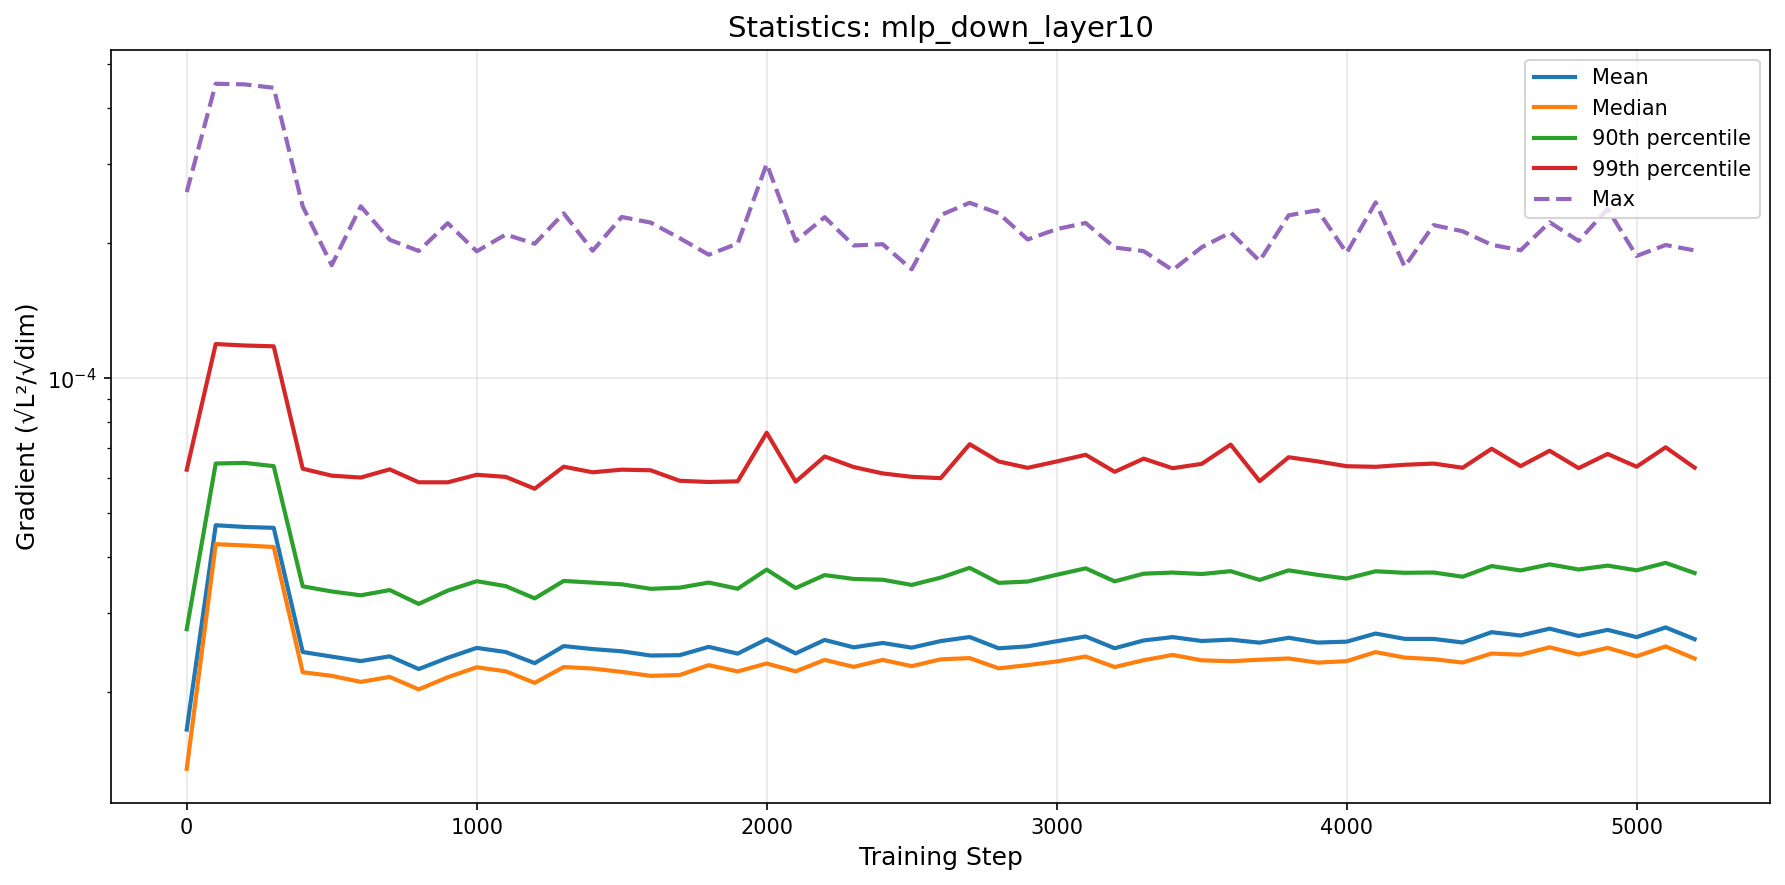

The table this chart was drawn from, first rows:
step, mean, median, p90, p99, max
0, 1.651350592801748e-05, 1.350397815258475e-05, 2.7611865516519167e-05, 6.254064704990008e-05, 0.0002595
100, 4.705375535850539e-05, 4.270614772394765e-05, 6.456659029936418e-05, 0.0001191, 0.0004521
200, 4.6642637431996325e-05, 4.2419516830705106e-05, 6.476282214862294e-05, 0.0001182, 0.0004506
300, 4.643266414505158e-05, 4.209592952975072e-05, 6.36975935776718e-05, 0.0001177, 0.0004428
400, 2.45756821770988e-05, 2.215447511844104e-05, 3.440842992858961e-05, 6.286898373218711e-05, 0.0002411
500, 2.400196154277679e-05, 2.1746361198893283e-05, 3.351146915520076e-05, 6.0666309145744883e-05, 0.0001784
600, 2.3454549822519622e-05, 2.108374519593781e-05, 3.2857498808880337e-05, 6.0083115713496165e-05, 0.0002412
700, 2.4036157600598446e-05, 2.1627077330776956e-05, 3.375555716047529e-05, 6.266290147323149e-05, 0.0002032
800, 2.2517380346087634e-05, 2.0287571715016384e-05, 3.1438829682883804e-05, 5.864002720045386e-05, 0.0001918
900, 2.3855052378364332e-05, 2.1589747120742686e-05, 3.366426535649225e-05, 5.863058926479419e-05, 0.0002213
1000, 2.5095768667464307e-05, 2.2726228962710593e-05, 3.5328042940818705e-05, 6.0935949186386965e-05, 0.0001915
1100, 2.457061017187363e-05, 2.2259918296185788e-05, 3.4444925040588716e-05, 6.028791391145201e-05, 0.0002087
1200, 2.320949744712215e-05, 2.098053300869651e-05, 3.2344174542231485e-05, 5.673780775396152e-05, 0.0001991
1300, 2.5330635516895266e-05, 2.275034785270691e-05, 3.537355078151449e-05, 6.351662283123004e-05, 0.0002327
1400, 2.4945035860549813e-05, 2.257863070553867e-05, 3.506827961246016e-05, 6.172163681185336e-05, 0.0001921
1500, 2.4660723428706738e-05, 2.2192960386746563e-05, 3.4764803058351386e-05, 6.256425469473453e-05, 0.0002284
1600, 2.4134805939499565e-05, 2.174489236494992e-05, 3.397179389139637e-05, 6.236196386453226e-05, 0.0002219
1700, 2.4177289843987487e-05, 2.1839212422491983e-05, 3.417440748307854e-05, 5.909047020395513e-05, 0.0002049
1800, 2.522986925269702e-05, 2.2972720216785092e-05, 3.507677574816625e-05, 5.87375525719835e-05, 0.0001883
1900, 2.4370797803491567e-05, 2.224606942036189e-05, 3.398516128072515e-05, 5.892834000405854e-05, 0.0001993
2000, 2.6248315086001795e-05, 2.3168873667600565e-05, 3.748682684090454e-05, 7.559393430710764e-05, 0.0002998
2100, 2.4398686197682046e-05, 2.2253411771089304e-05, 3.4100202537956644e-05, 5.8827052671404074e-05, 0.000202
2200, 2.6139796080383948e-05, 2.3599713131261524e-05, 3.644624885055236e-05, 6.69395277509465e-05, 0.0002281
2300, 2.516653583745964e-05, 2.2772038391849492e-05, 3.5733696131501345e-05, 6.340575688227544e-05, 0.0001974
2400, 2.5741630055881914e-05, 2.3599164705956355e-05, 3.558832031558268e-05, 6.13633795728674e-05, 0.0001986
2500, 2.5127272181367144e-05, 2.285393111378653e-05, 3.465311056061182e-05, 6.030959582858484e-05, 0.0001746
2600, 2.59864809105144e-05, 2.3666413653700147e-05, 3.597193790483288e-05, 5.9889815602218706e-05, 0.0002306
2700, 2.6535460243898595e-05, 2.3816845896362793e-05, 3.7826699553988874e-05, 7.127794742700641e-05, 0.0002456
2800, 2.5042451390040816e-05, 2.260088785988046e-05, 3.5024486714974044e-05, 6.52460851415526e-05, 0.0002327
2900, 2.5298327615418332e-05, 2.297860919497907e-05, 3.525716419972014e-05, 6.315213249763466e-05, 0.0002035
3000, 2.5968244131783985e-05, 2.341263916605385e-05, 3.65031992259901e-05, 6.524048803839831e-05, 0.0002146
3100, 2.6615159124189274e-05, 2.4010379092942458e-05, 3.773510543396696e-05, 6.751477347279428e-05, 0.0002215
3200, 2.5048810976769393e-05, 2.275302176713012e-05, 3.529603563947603e-05, 6.187322062032761e-05, 0.0001953
3300, 2.60735659024572e-05, 2.3563385184388608e-05, 3.670617115858476e-05, 6.619483639951782e-05, 0.0001917
3400, 2.652288566532721e-05, 2.420883629383752e-05, 3.6925266249454575e-05, 6.302291192696417e-05, 0.000174
3500, 2.6003822831162443e-05, 2.354904881940456e-05, 3.664788273454178e-05, 6.443842808948829e-05, 0.0001955
3600, 2.6179682706502883e-05, 2.343793403269956e-05, 3.718373809533659e-05, 7.111985745723353e-05, 0.000211
3700, 2.577792287576579e-05, 2.3623422748642042e-05, 3.555498988134786e-05, 5.8991414880438135e-05, 0.0001824
3800, 2.6435297701404554e-05, 2.3772789973008912e-05, 3.7346475801314226e-05, 6.666460474662014e-05, 0.0002303
3900, 2.5791836569915833e-05, 2.3270701603905763e-05, 3.6495325184660024e-05, 6.527280427690124e-05, 0.0002364
4000, 2.5912110644031228e-05, 2.3452726964023896e-05, 3.5806412415695374e-05, 6.367735077219546e-05, 0.0001899
4100, 2.7010525453993007e-05, 2.4563925762777217e-05, 3.716634164447896e-05, 6.347833514155354e-05, 0.0002462
4200, 2.6284780129851758e-05, 2.3879697437223513e-05, 3.6876764715998435e-05, 6.414598457922692e-05, 0.0001771
4300, 2.6274043085475352e-05, 2.3687726752541494e-05, 3.693229336931836e-05, 6.455131704569794e-05, 0.0002191
4400, 2.580400638931367e-05, 2.327752190467436e-05, 3.6137723509455096e-05, 6.316648876236284e-05, 0.0002123
4500, 2.720328803163559e-05, 2.438376486679772e-05, 3.817180768237449e-05, 6.962650455534458e-05, 0.000198
4600, 2.673760086056488e-05, 2.423060777800856e-05, 3.7322790376492776e-05, 6.370388924551652e-05, 0.0001926
4700, 2.7700531463001187e-05, 2.517233951948583e-05, 3.851127512461971e-05, 6.89316530770156e-05, 0.0002223
4800, 2.6675036775190475e-05, 2.42568412431865e-05, 3.750789546757005e-05, 6.304486036242444e-05, 0.000202
4900, 2.752715944085905e-05, 2.5097877369262278e-05, 3.826059619314037e-05, 6.780716656066939e-05, 0.0002379
5000, 2.651827834579547e-05, 2.4039526579144876e-05, 3.734883102879393e-05, 6.350860014208589e-05, 0.0001871
5100, 2.7871642260485512e-05, 2.5284290131821763e-05, 3.8802756171207876e-05, 7.016058923909439e-05, 0.0001978
5200, 2.623986844191587e-05, 2.376186239416711e-05, 3.6836568688158865e-05, 6.320415202935684e-05, 0.0001924
